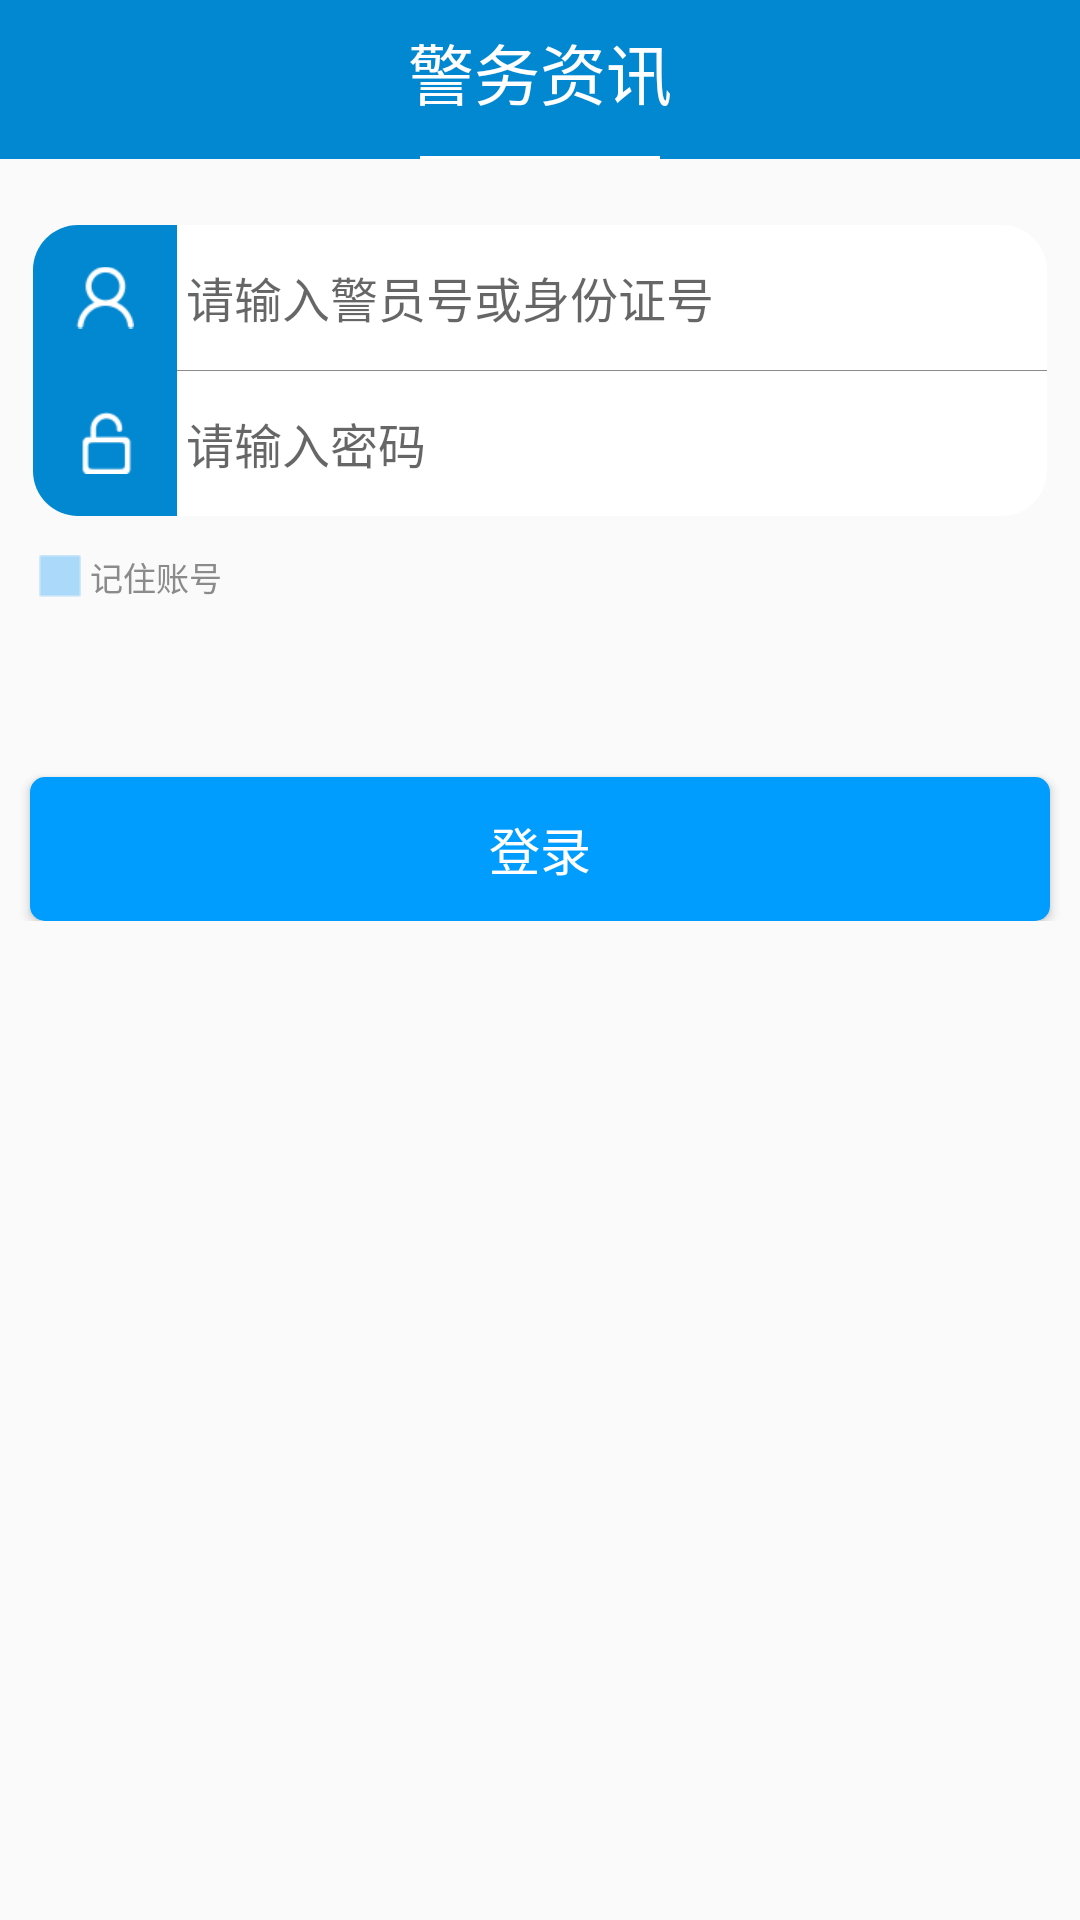

Write the Android layout XML for this screen, with the resource values it uses.
<!-- AndroidManifest.xml: application theme AppTheme -->
<!-- res/layout/activity_login.xml -->
<?xml version="1.0" encoding="utf-8"?>
<LinearLayout xmlns:android="http://schemas.android.com/apk/res/android"
    xmlns:tools="http://schemas.android.com/tools"
    android:id="@+id/activity_login"
    android:layout_width="match_parent"
    android:layout_height="match_parent"
    android:orientation="vertical"
    tools:context="com.liuhui.newsinfo.LoginActivity">


    <LinearLayout
        android:layout_width="match_parent"
        android:layout_height="wrap_content"
        android:orientation="vertical">

    <LinearLayout
        android:layout_width="match_parent"
        android:layout_height="0dp"
        android:layout_weight="1"
        android:background="@color/colorAccent"
        android:orientation="vertical">

        <RelativeLayout
            android:layout_width="match_parent"
            android:layout_height="48dp"
            >
            <TextView
                android:layout_width="wrap_content"
                android:layout_height="wrap_content"
                android:layout_centerInParent="true"
                android:text="警务资讯"
                android:textColor="@color/white"
                android:textSize="22sp" />

            <ImageView
                android:id="@+id/iv_settings"
                android:layout_width="wrap_content"
                android:layout_height="wrap_content"
                android:layout_alignParentRight="true"
                android:src="@drawable/settings1"
                android:layout_centerVertical="true"
                android:layout_marginRight="15dp"/>
        </RelativeLayout>


        <View
            android:layout_width="match_parent"
            android:layout_height="1dp"
            android:background="@color/white"
            android:layout_marginLeft="140dp"
            android:layout_marginRight="140dp"
            android:layout_marginTop="4dp" />

    </LinearLayout>

        <include layout="@layout/login_frame"/>

        <RelativeLayout
            android:id="@+id/rl_commercial_tenant_login"
            android:layout_width="match_parent"
            android:layout_height="30dp"
            android:layout_marginTop="9dp">

            <android.support.v7.widget.AppCompatCheckBox
                android:id="@+id/cb_remain_user_id"
                android:layout_width="wrap_content"
                android:layout_height="wrap_content"
                android:layout_marginLeft="13dp"
                android:padding="3dp"
                android:button="@drawable/selector_login_cb"
                android:text="记住账号"
                android:textColor="@color/gray_e3"
                android:textSize="11sp"
                android:layout_alignParentLeft="true"
                android:layout_alignParentStart="true"
                android:layout_marginStart="13dp" />
        </RelativeLayout>

        <Button
            android:id="@+id/btn_login"
            style="@style/blue_button_style"
            android:layout_width="match_parent"
            android:layout_height="wrap_content"
            android:layout_marginLeft="10dp"
            android:layout_marginRight="10dp"
            android:layout_marginTop="48dp"
            android:text="登录" />
    </LinearLayout>
</LinearLayout>
<!-- res/layout/login_frame.xml (included above) -->
<?xml version="1.0" encoding="utf-8"?>
<LinearLayout xmlns:android="http://schemas.android.com/apk/res/android"
    android:id="@+id/activity_login"
    android:layout_width="match_parent"
    android:layout_height="wrap_content"
    android:layout_marginLeft="11dp"
    android:layout_marginRight="11dp"
    android:layout_marginTop="22dp"
    android:orientation="horizontal">

    <LinearLayout
        android:layout_width="0dp"
        android:layout_height="97dp"
        android:layout_weight="1"
        android:gravity="center"
        android:background="@drawable/login_left"
        android:orientation="vertical">
        <ImageView
            android:layout_width="wrap_content"
            android:layout_height="0dp"
            android:layout_weight="1"
            android:src="@drawable/user"/>
        <ImageView
            android:layout_width="wrap_content"
            android:layout_height="0dp"
            android:layout_weight="1"
            android:src="@drawable/lock"/>
    </LinearLayout>

    <LinearLayout
        android:layout_width="0dp"
        android:layout_height="97dp"
        android:layout_weight="6"
        android:background="@drawable/login_right"
        android:orientation="vertical">
        <LinearLayout
            android:layout_width="match_parent"
            android:layout_height="0dp"
            android:layout_weight="1"
            android:orientation="horizontal">
            <EditText
                android:id="@+id/et_login_user_id"
                android:layout_width="0dp"
                android:layout_height="match_parent"
                style="?android:attr/textViewStyle"
                android:background="@null"
                android:paddingLeft="3dp"
                android:textSize="16sp"
                android:layout_weight="1"
                android:numeric="integer"
                android:maxLines="1"
                android:hint="请输入警员号或身份证号"
                android:singleLine="true"
                />
            <ImageView
                android:id="@+id/iv_delete_all_user"
                android:layout_width="wrap_content"
                android:layout_height="wrap_content"
                android:layout_gravity="center_vertical"
                android:layout_marginRight="11dp"
                android:src="@drawable/delet"
                android:visibility="gone" />
        </LinearLayout>
        <View
            style="@style/horizontal_divider_e3" />

        <LinearLayout
            android:layout_width="match_parent"
            android:layout_height="0dp"
            android:layout_weight="1"
            android:orientation="horizontal">

            <EditText
                android:id="@+id/et_login_password"
                android:layout_width="0dp"
                android:layout_height="match_parent"
                android:layout_weight="1"
                style="?android:attr/textViewStyle"
                android:background="@null"
                android:paddingLeft="3dp"
                android:textSize="16sp"
                android:hint="请输入密码"
                android:singleLine="true"
                android:maxLines="1"/>
            <ImageView
                android:id="@+id/iv_delete_all_password"
                android:layout_width="wrap_content"
                android:layout_height="wrap_content"
                android:layout_gravity="center_vertical"
                android:layout_marginRight="11dp"
                android:src="@drawable/delet"
                android:visibility="gone" />
        </LinearLayout>

    </LinearLayout>

</LinearLayout>
<!-- resources referenced by this layout -->
<resources>
  <color name="colorAccent">#0288d1</color>
  <color name="gray_e3">#8c8b8b</color>
  <color name="white">#ffffff</color>
  <!-- drawable delet: png bitmap (drawable-xhdpi, 1860 bytes) -->
  <!-- drawable lock: png bitmap (drawable-xhdpi, 1501 bytes) -->
  <!-- drawable login_left (drawable) -->
  <?xml version="1.0" encoding="utf-8"?>
  <shape xmlns:android="http://schemas.android.com/apk/res/android">
  
      <corners android:topLeftRadius="15dp"
          android:bottomLeftRadius="15dp"/>
      <solid android:color="@color/colorAccent"/>
  </shape>
  <!-- drawable login_right (drawable) -->
  <?xml version="1.0" encoding="utf-8"?>
  <shape xmlns:android="http://schemas.android.com/apk/res/android">
  
      <solid android:color="@color/white"/>
      <corners android:topRightRadius="15dp"
          android:bottomRightRadius="15dp"/>
  </shape>
  <!-- drawable selector_login_cb (drawable) -->
  <?xml version="1.0" encoding="utf-8"?>
  <selector xmlns:android="http://schemas.android.com/apk/res/android">
  
      <item
          android:state_checked="true"
          android:drawable="@drawable/icon_pitch_on"
          />
      
      <item
          android:state_checked="false"
          android:drawable="@drawable/icon_unchecked"
          />
  </selector>
  <!-- drawable user: png bitmap (drawable-xhdpi, 1789 bytes) -->
  <style name="blue_button_style">
          <item name="android:textSize">17sp</item>
          <item name="android:textColor">@color/white</item>
          <item name="android:background">@drawable/button_blue_gray_selector</item>
          &gt;</style>
  <style name="horizontal_divider_e3">
          <item name="android:layout_width">match_parent</item>
          <item name="android:layout_height">1px</item>
          <item name="android:background">@color/gray_e3</item>
      </style>
  <style name="AppTheme" parent="Theme.AppCompat.Light.NoActionBar">
          
          <item name="colorPrimary">@color/colorPrimary</item>
          <item name="colorPrimaryDark">@color/colorPrimaryDark</item>
          <item name="colorAccent">@color/colorAccent</item>
      </style>
  <!-- drawable icon_pitch_on: png bitmap (drawable-xhdpi, 1309 bytes) -->
  <!-- drawable icon_unchecked: png bitmap (drawable-xhdpi, 1048 bytes) -->
  <!-- drawable button_blue_gray_selector (drawable) -->
  <?xml version="1.0" encoding="utf-8"?>
  <selector xmlns:android="http://schemas.android.com/apk/res/android">
  
      <item android:state_enabled="false">
          <shape android:shape="rectangle">
              <corners android:radius="5dp" />
              <solid android:color="@color/gray_e3" />
          </shape>
      </item>
      
      <item android:state_enabled="true" android:state_pressed="false">
          <shape android:shape="rectangle">
              <corners android:radius="5dp" />
              <solid android:color="@color/blue_11aaef" />
          </shape>
      </item>
      <item android:state_enabled="true" android:state_pressed="true">
          <shape android:shape="rectangle">
              <corners android:radius="5dp" />
              <solid android:color="@color/gray_e3" />
          </shape>
      </item>
  
  </selector>
  <color name="colorPrimary">#03a9f4</color>
  <color name="colorPrimaryDark">#0288d1</color>
  <color name="blue_11aaef">#009dff</color>
</resources>
